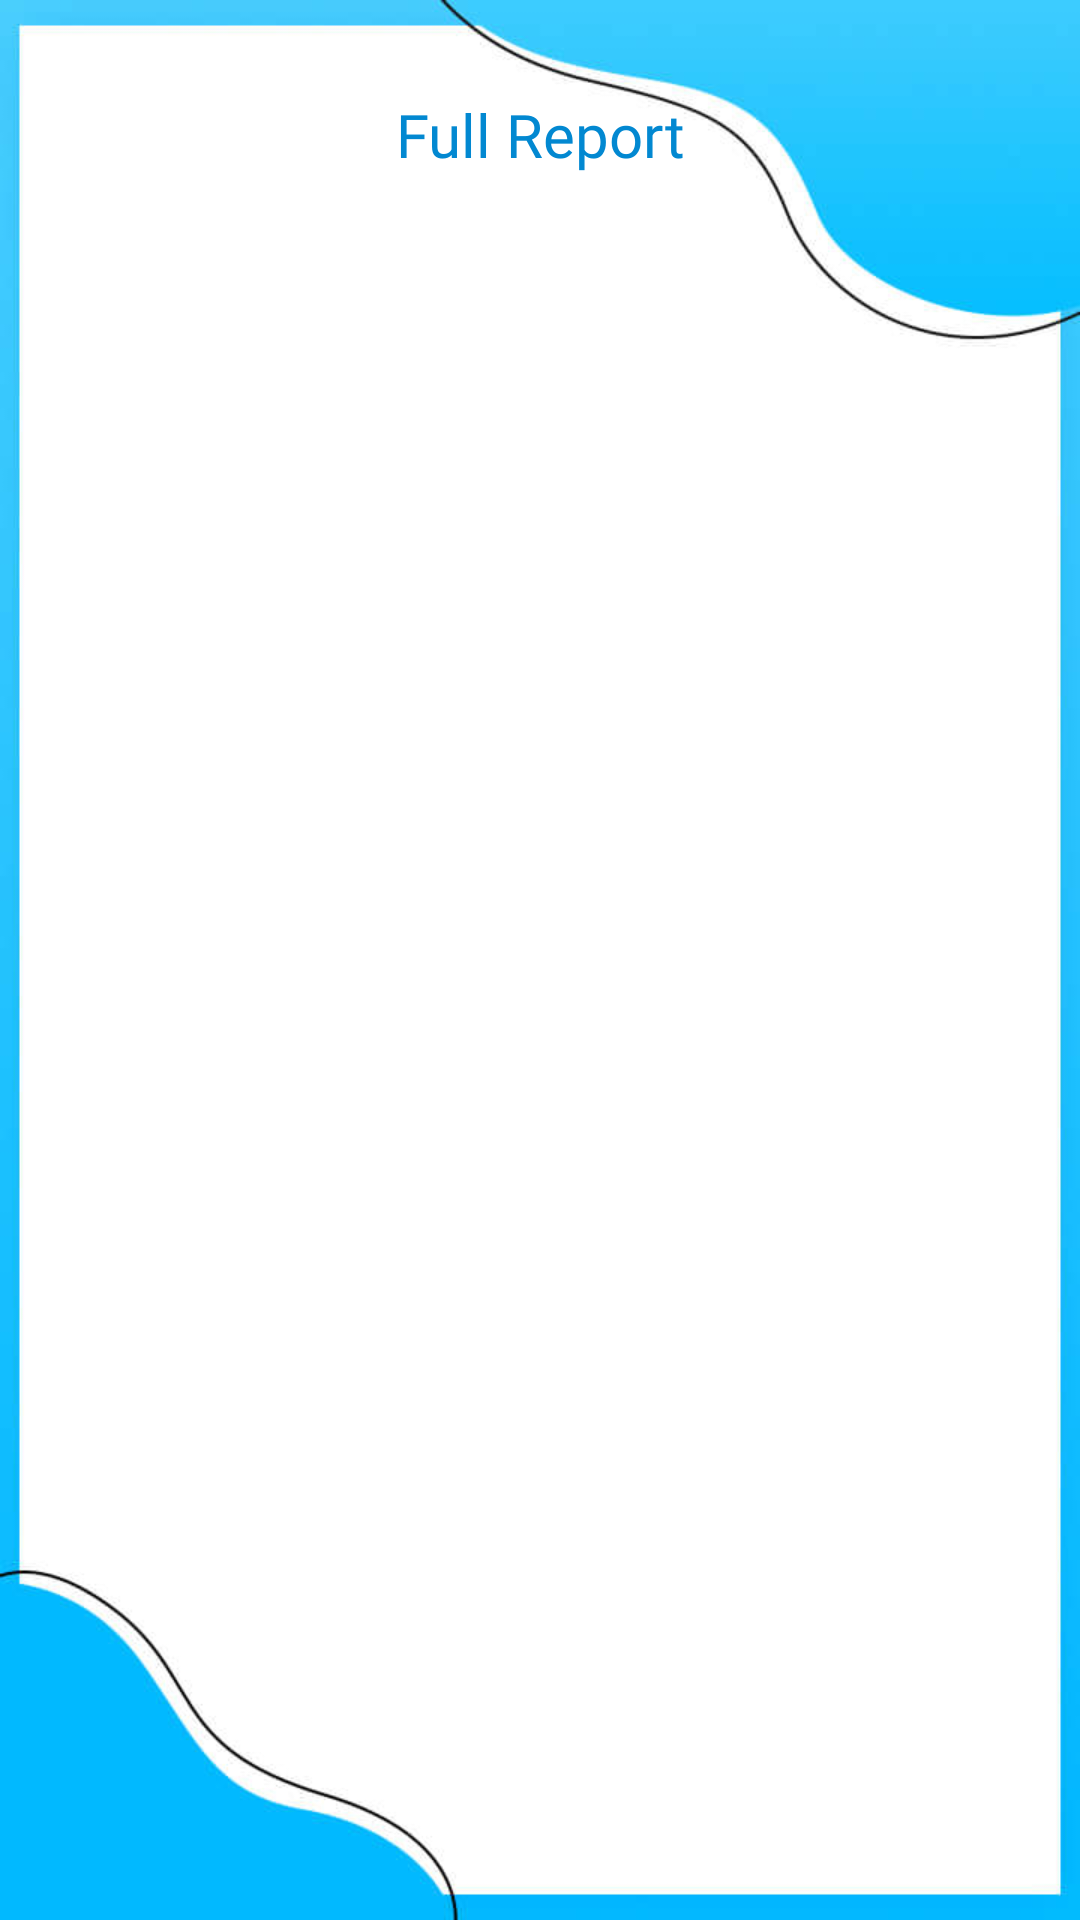

Write the Android layout XML for this screen, with the resource values it uses.
<!-- AndroidManifest.xml: application theme Theme.CreditScorEReport -->
<!-- res/layout/activity_report_2.xml -->
<?xml version="1.0" encoding="utf-8"?>
<LinearLayout xmlns:android="http://schemas.android.com/apk/res/android"
    xmlns:aapt="http://schemas.android.com/aapt"
    xmlns:app="http://schemas.android.com/apk/res-auto"
    android:layout_width="match_parent"
    android:layout_height="match_parent"
    android:background="@drawable/bg11"
    android:orientation="vertical"
    android:padding="25dp">

    <LinearLayout
        android:layout_width="match_parent"
        android:layout_height="40dp">

        <TextView
            android:layout_width="match_parent"
            android:layout_height="match_parent"
            android:layout_gravity="center"
            android:fontFamily="@font/lexenddecaregular"
            android:gravity="center"
            android:text="Full Report"
            android:textColor="@color/colorPrimary"
            android:textSize="20dp" />
    </LinearLayout>

    <LinearLayout
        android:layout_width="match_parent"
        android:layout_height="match_parent"
        android:layout_margin="@dimen/text_10"
        android:layout_weight="1">

        <ScrollView
            android:layout_width="match_parent"
            android:layout_height="wrap_content">

            <TextView
                android:id="@+id/report_text"
                android:layout_width="match_parent"
                android:layout_height="wrap_content"
                android:fontFamily="@font/lexenddecaregular"
                android:padding="5dp"
                android:textColor="@color/black"
                android:textSize="18dp" />
        </ScrollView>
    </LinearLayout>

    <Button
        android:visibility="gone"
        android:id="@+id/see_full_report2"
        android:layout_width="150dp"
        android:layout_height="wrap_content"
        android:layout_gravity="center_horizontal"
        android:layout_marginBottom="@dimen/text_10"
        android:background="@drawable/boder_b1"
        android:fontFamily="@font/lexenddecaregular"
        android:paddingLeft="@dimen/button_padding"
        android:paddingRight="@dimen/button_padding"
        android:text="Save &amp; Share"
        android:textColor="@color/white" />
</LinearLayout>
<!-- resources referenced by this layout -->
<resources>
  <color name="black">#000000</color>
  <color name="colorPrimary">#0288d1</color>
  <color name="white">#ffffff</color>
  <dimen name="button_padding">5dp</dimen>
  <dimen name="text_10">10dp</dimen>
  <!-- drawable bg11: jpg bitmap (drawable, 20672 bytes) -->
  <!-- drawable boder_b1 (drawable) -->
  <?xml version="1.0" encoding="utf-8"?>
  <shape xmlns:android="http://schemas.android.com/apk/res/android"
      xmlns:aapt="http://schemas.android.com/aapt"
      xmlns:app="http://schemas.android.com/apk/res-auto"
      android:shape="rectangle">
      <corners
          android:bottomLeftRadius="10dp"
          android:bottomRightRadius="10dp"
          android:radius="1.5dp"
          android:topLeftRadius="10dp"
          android:topRightRadius="10dp" />
      <solid android:color="#d3039be5" />
      <stroke
          android:width="1.5dp"
          android:color="#039be5" />
  </shape>
  <style name="Theme.CreditScorEReport" parent="Base.Theme.CreditScorEReport" />
  <style name="Base.Theme.CreditScorEReport" parent="Theme.Material3.DayNight.NoActionBar">
          
          
      </style>
</resources>
